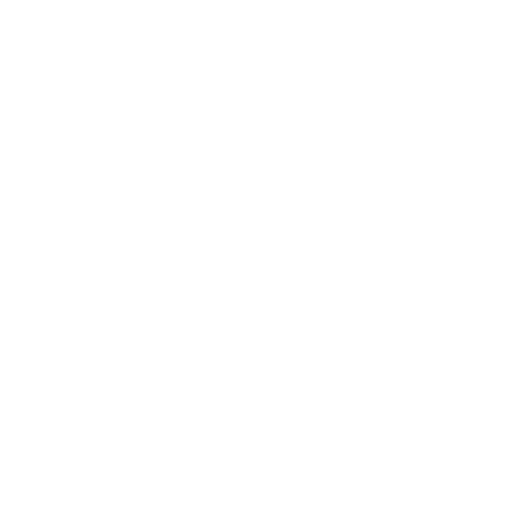
t = 0.00 s
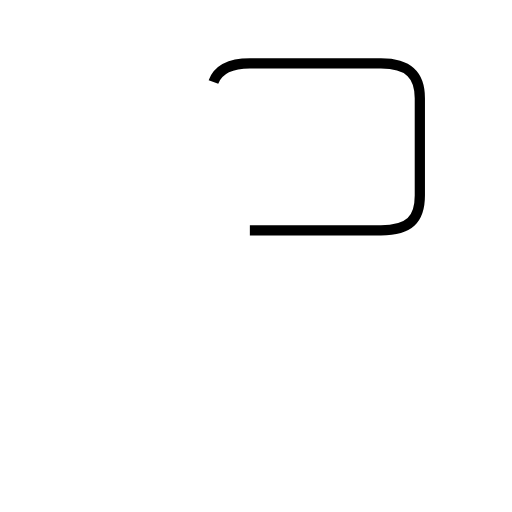
t = 1.54 s
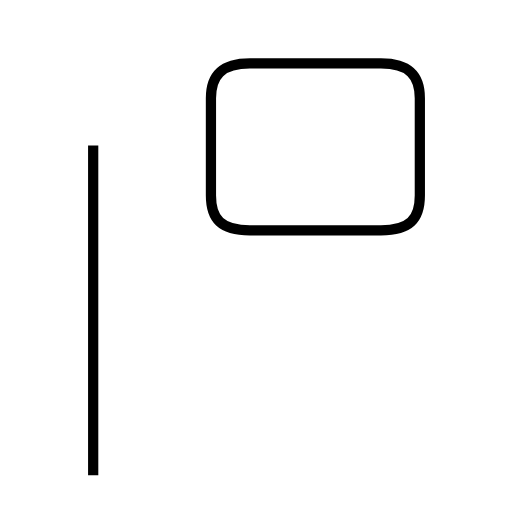
t = 3.01 s
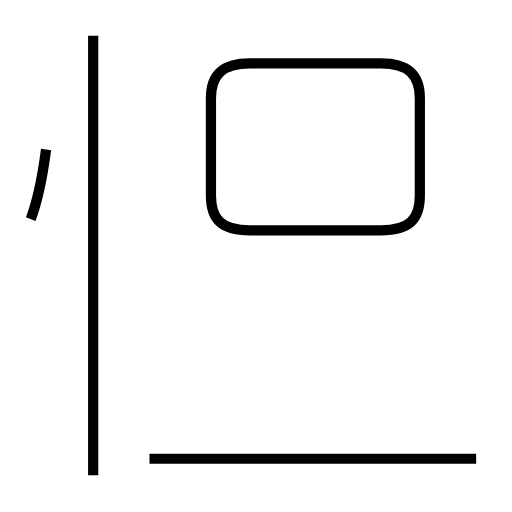
t = 4.50 s
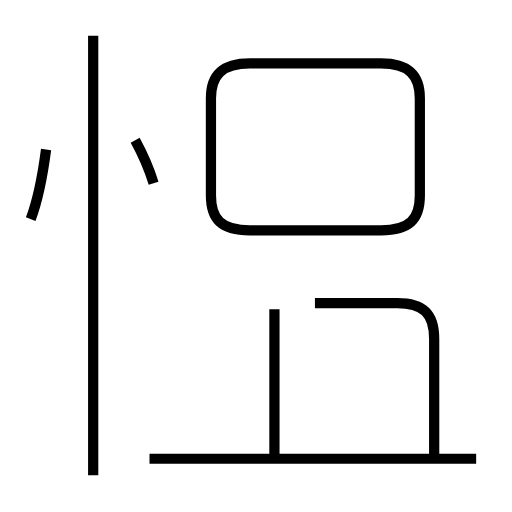
t = 5.84 s
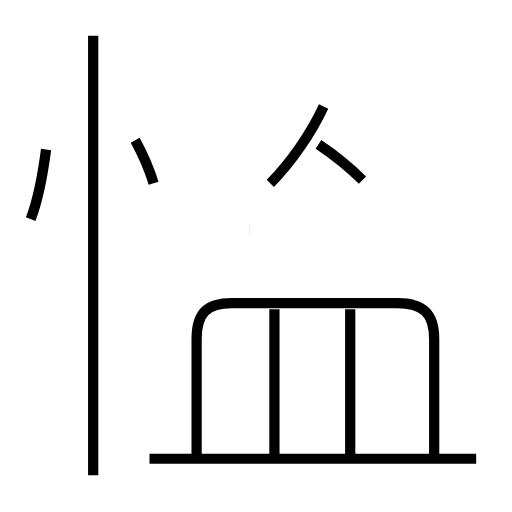
t = 7.49 s

The animated SVG that drew these frames (rendered in a browser with its animation timeline set to each time). Animation: 10 SMIL elements (animate=10); one cycle of 7.49 s.

<?xml version='1.0' encoding='utf-8'?>
<svg viewBox="0.0 -6.0 50.0 50.0" version="1.1" xmlns="http://www.w3.org/2000/svg"><rect x="-1000" y="-1000" width="2000" height="2000" stroke="white" fill="white" /><g style="fill:none;stroke:#000000;stroke-width:1"><path d="M 24.4 -21.5 L 37.2 -21.5 C 40.0 -21.5 41.0 -22.6 41.0 -24.9 L 41.0 -34.4 C 41.0 -36.6 40.0 -37.8 37.2 -37.8 L 24.4 -37.8 C 21.6 -37.8 20.6 -36.6 20.6 -34.4 L 20.6 -24.9 C 20.6 -22.6 21.6 -21.5 24.4 -21.5 Z " transform="translate(0.0 38.0)" stroke-dasharray="68.21980416669747" stroke-dashoffset="68.21980416669747"><animate attributeName="stroke-dashoffset" from="68.21980416669747" to="0" dur="2.046594125000924s" begin="0s; anim_end.end" fill="freeze" id="anim0" /></path><path d="M 9.1 2.4 L 9.1 -40.5 " transform="translate(0.0 38.0)" stroke-dasharray="42.9" stroke-dashoffset="42.9"><animate attributeName="stroke-dashoffset" from="42.9" to="0" dur="1.287s" begin="anim0.end" fill="freeze" id="anim1" /></path><path d="M 3.0 -22.6 C 3.6 -24.2 4.2 -27.1 4.5 -29.4 " transform="translate(0.0 38.0)" stroke-dasharray="6.975039297265854" stroke-dashoffset="6.975039297265854"><animate attributeName="stroke-dashoffset" from="6.975039297265854" to="0" dur="0.20925117891797562s" begin="anim1.end" fill="freeze" id="anim2" /></path><path d="M 46.5 0.8 L 14.6 0.8 " transform="translate(0.0 38.0)" stroke-dasharray="31.9" stroke-dashoffset="31.9"><animate attributeName="stroke-dashoffset" from="31.9" to="0" dur="0.957s" begin="anim2.end" fill="freeze" id="anim3" /></path><path d="M 26.8 0.8 L 26.8 -13.8 " transform="translate(0.0 38.0)" stroke-dasharray="14.600000000000001" stroke-dashoffset="14.600000000000001"><animate attributeName="stroke-dashoffset" from="14.600000000000001" to="0" dur="0.438s" begin="anim3.end" fill="freeze" id="anim4" /></path><path d="M 15.0 -26.1 C 14.6 -27.4 13.8 -29.2 13.2 -30.3 " transform="translate(0.0 38.0)" stroke-dasharray="4.575511020682212" stroke-dashoffset="4.575511020682212"><animate attributeName="stroke-dashoffset" from="4.575511020682212" to="0" dur="0.13726533062046636s" begin="anim4.end" fill="freeze" id="anim5" /></path><path d="M 42.4 0.8 L 42.4 -10.9 C 42.4 -13.4 41.3 -14.4 38.8 -14.4 L 22.6 -14.4 C 20.2 -14.4 19.2 -13.4 19.2 -10.9 L 19.2 0.8 " transform="translate(0.0 38.0)" stroke-dasharray="51.10077103390202" stroke-dashoffset="51.10077103390202"><animate attributeName="stroke-dashoffset" from="51.10077103390202" to="0" dur="1.5330231310170606s" begin="anim5.end" fill="freeze" id="anim6" /></path><path d="M 34.2 0.8 L 34.2 -13.8 " transform="translate(0.0 38.0)" stroke-dasharray="14.600000000000001" stroke-dashoffset="14.600000000000001"><animate attributeName="stroke-dashoffset" from="14.600000000000001" to="0" dur="0.438s" begin="anim6.end" fill="freeze" id="anim7" /></path><path d="M 26.4 -26.1 C 28.4 -28.1 30.4 -31.0 31.6 -33.6 " transform="translate(0.0 38.0)" stroke-dasharray="9.168565893358199" stroke-dashoffset="9.168565893358199"><animate attributeName="stroke-dashoffset" from="9.168565893358199" to="0" dur="0.275056976800746s" begin="anim7.end" fill="freeze" id="anim8" /></path><path d="M 35.4 -26.4 C 34.2 -27.6 32.6 -28.9 31.1 -29.9" transform="translate(0.0 38.0)" stroke-dasharray="5.552581495988548" stroke-dashoffset="5.552581495988548"><animate attributeName="stroke-dashoffset" from="5.552581495988548" to="0" dur="0.16657744487965642s" begin="anim8.end" fill="freeze" id="anim_end" /></path></g></svg>
